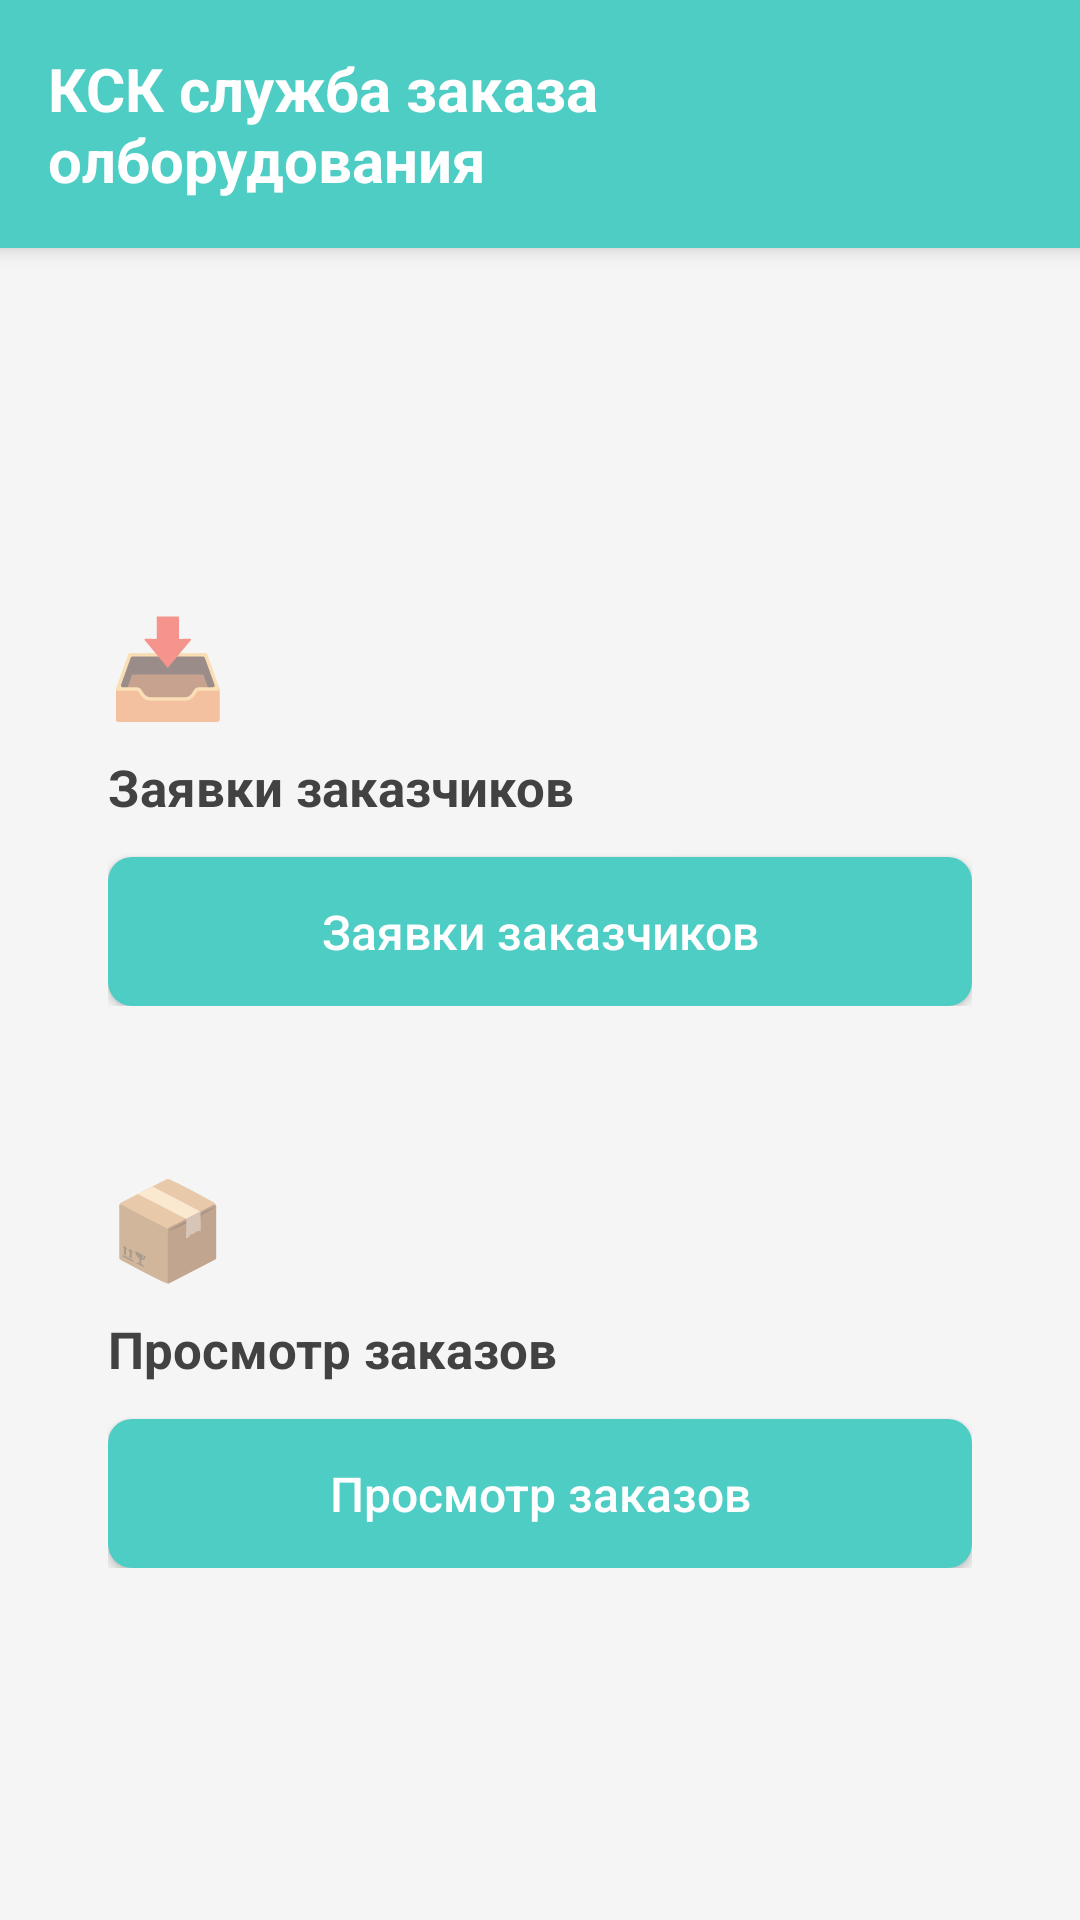

Write the Android layout XML for this screen, with the resource values it uses.
<!-- AndroidManifest.xml: application theme AppTheme -->
<!-- res/layout/activity_manager_home.xml -->
<?xml version="1.0" encoding="utf-8"?>
<LinearLayout xmlns:android="http://schemas.android.com/apk/res/android"
    android:layout_width="match_parent"
    android:layout_height="match_parent"
    android:orientation="vertical"
    android:background="@color/gray_light">

    <LinearLayout
        android:layout_width="match_parent"
        android:layout_height="wrap_content"
        android:background="@color/ksk_primary"
        android:padding="16dp"
        android:elevation="4dp">
        <TextView
            android:layout_width="match_parent"
            android:layout_height="wrap_content"
            android:text="@string/app_name"
            android:textSize="20sp"
            android:textStyle="bold"
            android:textColor="@color/white"/>
    </LinearLayout>

    <LinearLayout
        android:layout_width="match_parent"
        android:layout_height="match_parent"
        android:orientation="vertical"
        android:gravity="center"
        android:padding="16dp">

        <LinearLayout
            android:layout_width="match_parent"
            android:layout_height="wrap_content"
            android:orientation="vertical"
            android:background="@drawable/card_bg"
            android:elevation="2dp"
            android:padding="20dp"
            android:layout_marginBottom="12dp">

            <TextView
                android:layout_width="wrap_content"
                android:layout_height="wrap_content"
                android:text="📥"
                android:textSize="32sp"
                android:layout_marginBottom="8dp"/>

            <TextView
                android:layout_width="wrap_content"
                android:layout_height="wrap_content"
                android:text="@string/btn_view_requests"
                android:textSize="17sp"
                android:textStyle="bold"
                android:textColor="@color/gray_dark"
                android:layout_marginBottom="12dp"/>

            <Button
                android:id="@+id/btnGoViewRequests"
                style="@style/KskButton"
                android:layout_width="match_parent"
                android:layout_height="wrap_content"
                android:text="@string/btn_view_requests"/>
        </LinearLayout>

        <LinearLayout
            android:layout_width="match_parent"
            android:layout_height="wrap_content"
            android:orientation="vertical"
            android:background="@drawable/card_bg"
            android:elevation="2dp"
            android:padding="20dp">

            <TextView
                android:layout_width="wrap_content"
                android:layout_height="wrap_content"
                android:text="📦"
                android:textSize="32sp"
                android:layout_marginBottom="8dp"/>

            <TextView
                android:layout_width="wrap_content"
                android:layout_height="wrap_content"
                android:text="@string/btn_view_orders"
                android:textSize="17sp"
                android:textStyle="bold"
                android:textColor="@color/gray_dark"
                android:layout_marginBottom="12dp"/>

            <Button
                android:id="@+id/btnGoViewOrders"
                style="@style/KskButton"
                android:layout_width="match_parent"
                android:layout_height="wrap_content"
                android:text="@string/btn_view_orders"/>
        </LinearLayout>

    </LinearLayout>

</LinearLayout>
<!-- resources referenced by this layout -->
<resources>
  <color name="gray_dark">#424242</color>
  <color name="gray_light">#F5F5F5</color>
  <color name="ksk_primary">#4ECDC4</color>
  <color name="white">#FFFFFF</color>
  <string name="app_name">КСК служба заказа олборудования</string>
  <string name="btn_view_orders">Просмотр заказов</string>
  <string name="btn_view_requests">Заявки заказчиков</string>
  <style name="KskButton" parent="Widget.AppCompat.Button">
          <item name="android:textColor">@color/white</item>
          <item name="android:textSize">16sp</item>
          <item name="android:textAllCaps">false</item>
          <item name="android:padding">14dp</item>
          <item name="android:background">@drawable/btn_primary</item>
      </style>
  <style name="AppTheme" parent="Theme.AppCompat.Light.NoActionBar">
          
          <item name="colorPrimary">@color/ksk_primary</item>
          <item name="colorPrimaryDark">@color/ksk_primary_dark</item>
          <item name="colorAccent">@color/ksk_accent</item>
          
          
          <item name="android:textColorPrimary">@color/gray_dark</item>
          <item name="android:textColorSecondary">@color/gray</item>
      </style>
  <!-- drawable btn_primary (drawable) -->
  <?xml version="1.0" encoding="utf-8"?>
  <shape xmlns:android="http://schemas.android.com/apk/res/android">
      <solid android:color="@color/ksk_primary"/>
      <corners android:radius="8dp"/>
  </shape>
  <color name="ksk_primary_dark">#3DB8AF</color>
  <color name="ksk_accent">#44B8B1</color>
  <color name="gray">#9E9E9E</color>
</resources>
